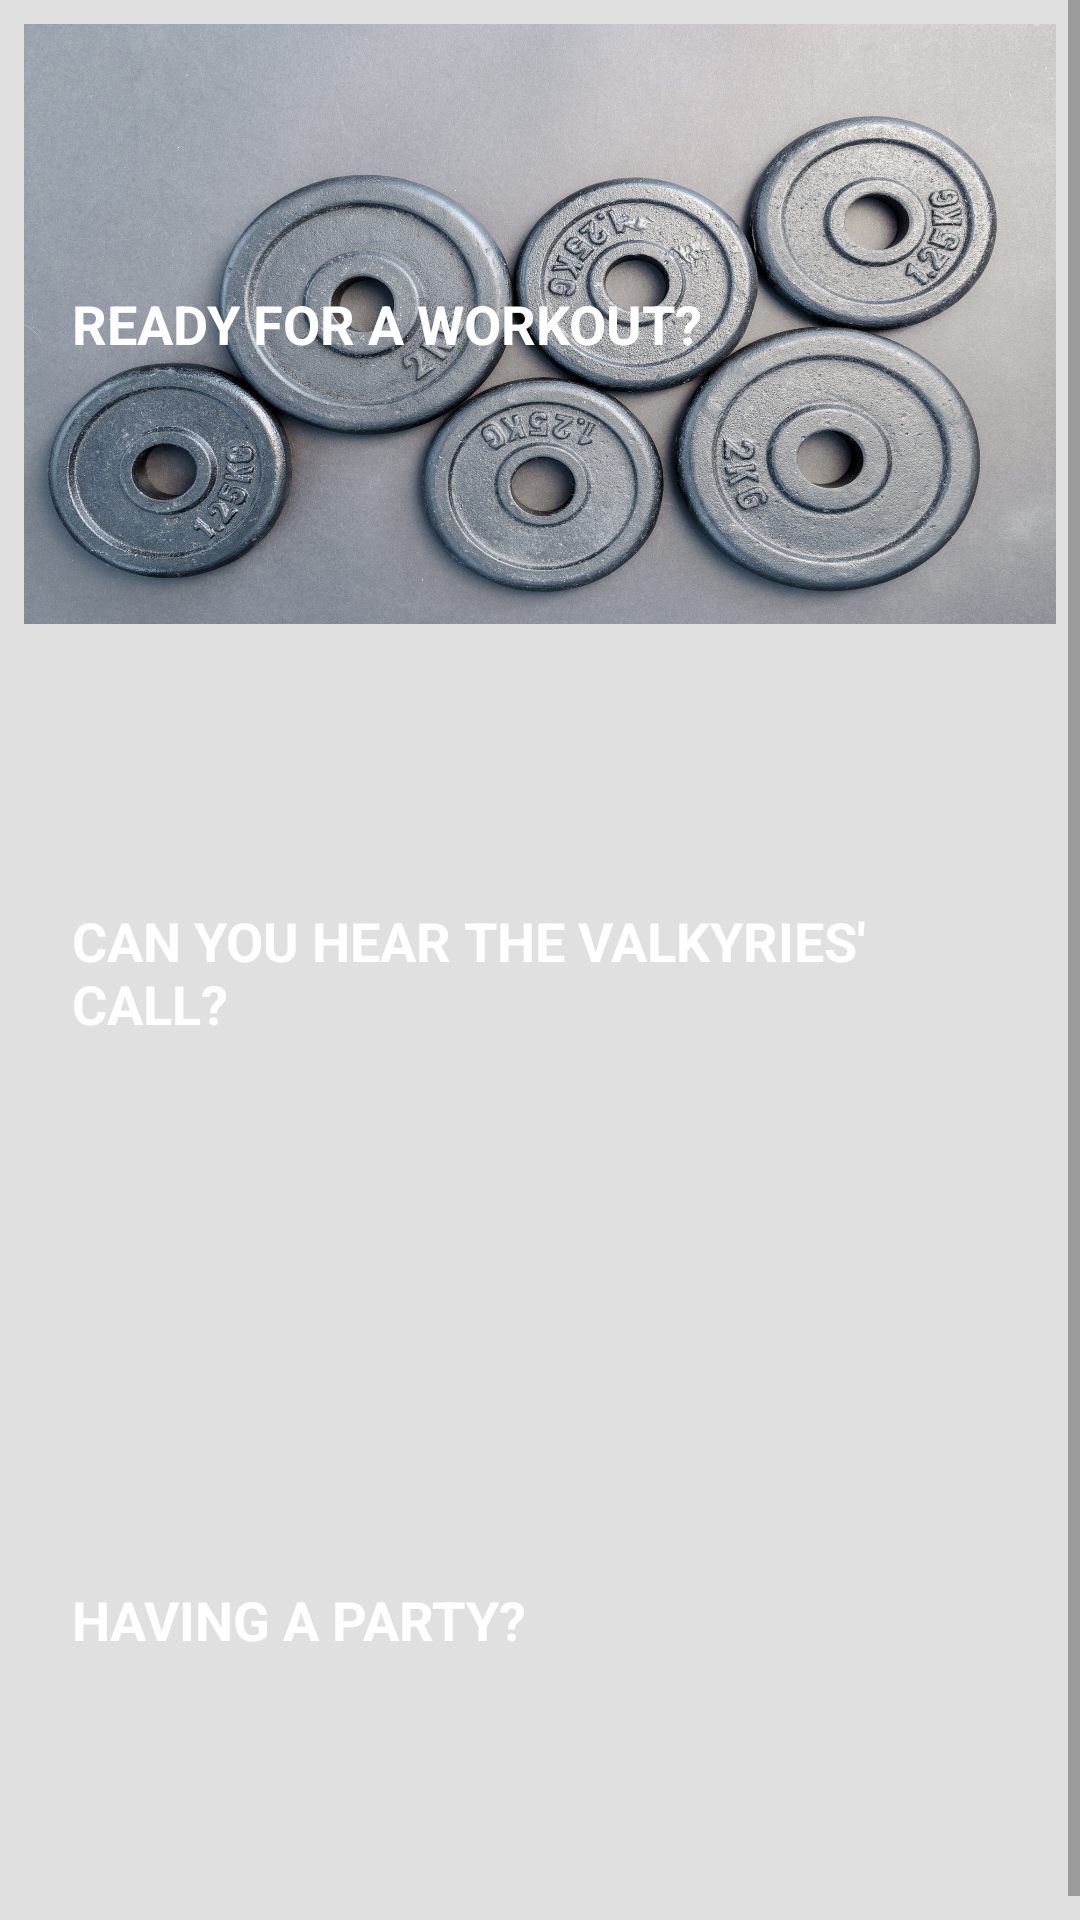

The Android layout XML behind this screen, and the referenced resources:
<!-- AndroidManifest.xml: application theme AppTheme -->
<!-- res/layout/activity_main.xml -->
<?xml version="1.0" encoding="utf-8"?>
<ScrollView xmlns:android="http://schemas.android.com/apk/res/android"
  android:layout_width="match_parent"
  android:layout_height="match_parent">
  <LinearLayout
    android:layout_width="match_parent"
    android:layout_height="wrap_content"
    android:background="@color/app_background"
    android:orientation="vertical">

    <TextView
      android:id="@+id/workout"
      style="@style/CategoryStyle"
      android:background="@drawable/workout"
      android:text="@string/category_workout"/>

    <TextView
      android:id="@+id/norwegian"
      style="@style/CategoryStyle"
      android:background="@drawable/norwegian"
      android:text="@string/category_norwegian"/>

    <TextView
      android:id="@+id/party"
      style="@style/CategoryStyle"
      android:background="@drawable/party"
      android:text="@string/category_party"/>
  </LinearLayout>
</ScrollView>
<!-- resources referenced by this layout -->
<resources>
  <color name="app_background">#E0E0E0</color>
  <!-- drawable workout: jpeg bitmap (drawable, 683049 bytes) -->
  <string name="category_norwegian">Can you hear the Valkyries\' call?</string>
  <string name="category_party">Having a party?</string>
  <string name="category_workout">Ready for a workout?</string>
  <style name="CategoryStyle">
      <item name="android:layout_width">match_parent</item>
      <item name="android:layout_height">@dimen/list_item_height</item>
      <item name="android:gravity">center_vertical</item>
      <item name="android:padding">@dimen/category_view_padding</item>
      <item name="android:layout_margin">@dimen/category_view_margin</item>
      <item name="android:textColor">@android:color/white</item>
      <item name="android:textStyle">bold</item>
      <item name="android:textAllCaps">true</item>
      <item name="android:textSize">@dimen/category_text_size</item>
    </style>
  <style name="AppTheme" parent="Theme.AppCompat.Light.DarkActionBar">
      
      <item name="colorPrimary">@color/color_primary</item>
      <item name="colorPrimaryDark">@color/color_primary_dark</item>
      <item name="colorAccent">@color/color_accent</item>
    </style>
  <dimen name="list_item_height">200dp</dimen>
  <dimen name="category_view_padding">16dp</dimen>
  <dimen name="category_view_margin">8dp</dimen>
  <dimen name="category_text_size">18sp</dimen>
  <color name="color_primary">#3F51B5</color>
  <color name="color_primary_dark">#303F9F</color>
  <color name="color_accent">#FF4081</color>
</resources>
